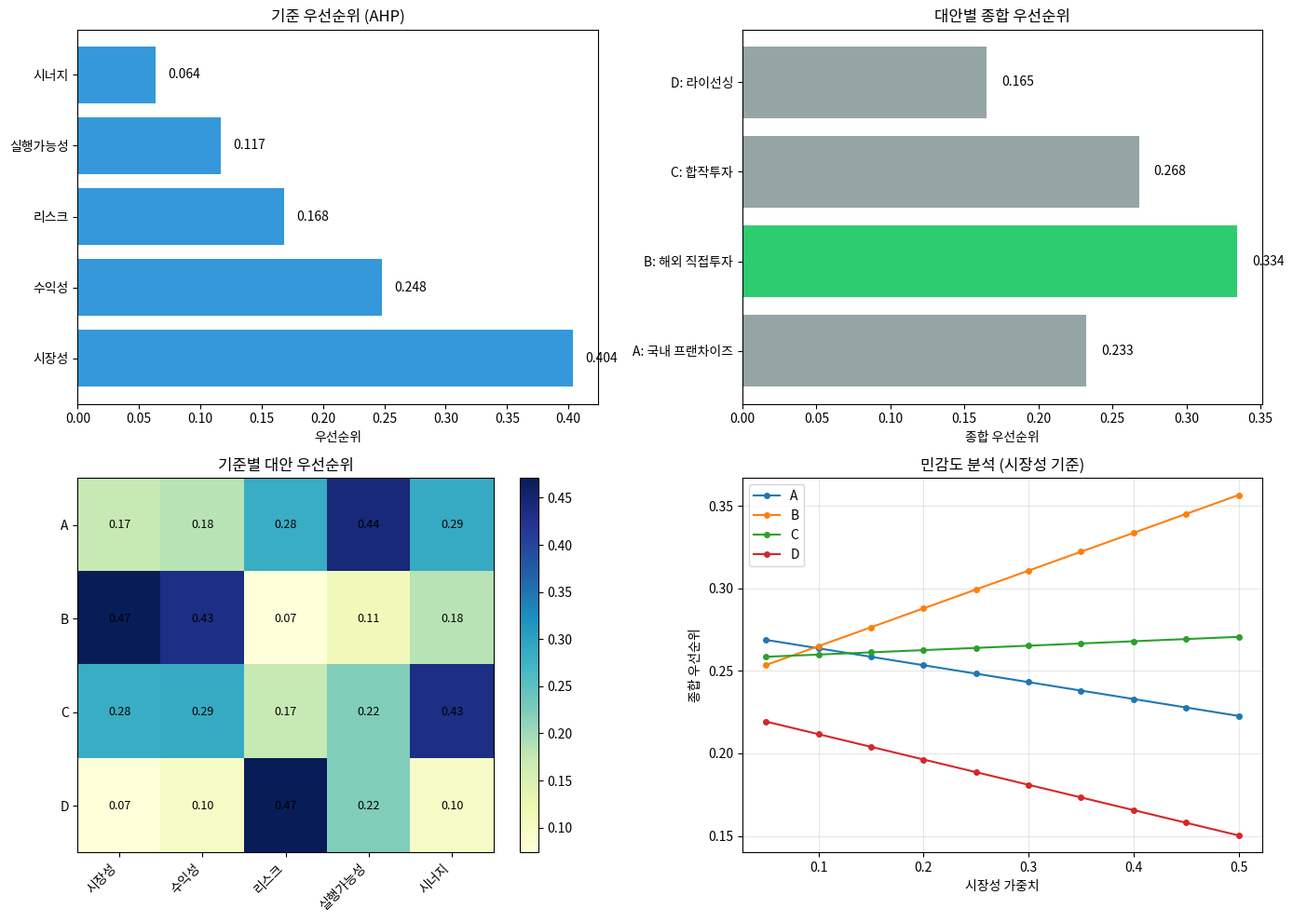

The script that saved this image: (Note: this script raises an exception after producing the figure.)
"""
12장 실습 코드 12-2: AHP(Analytic Hierarchy Process) 분석
Saaty의 AHP 기법을 구현하여 다기준 의사결정을 수행한다.
쌍대 비교, 일관성 검증, 종합 우선순위 계산을 포함한다.
"""

import numpy as np
import pandas as pd
import matplotlib.pyplot as plt
from matplotlib import font_manager, rc
import platform

# 한글 폰트 설정
if platform.system() == 'Darwin':
    rc('font', family='AppleGothic')
elif platform.system() == 'Windows':
    font_path = "c:/Windows/Fonts/malgun.ttf"
    font_name = font_manager.FontProperties(fname=font_path).get_name()
    rc('font', family=font_name)
plt.rcParams['axes.unicode_minus'] = False

print("=" * 60)
print("12-2. AHP(Analytic Hierarchy Process) 분석 실습")
print("=" * 60)

# ============================================================
# 1. AHP 기본 개념
# ============================================================
print("\n[1] AHP 쌍대 비교 척도")
print("-" * 40)

# Saaty의 9점 척도
saaty_scale = {
    1: '동등하게 중요',
    3: '약간 더 중요',
    5: '상당히 더 중요',
    7: '매우 더 중요',
    9: '극히 더 중요',
    2: '1과 3의 중간',
    4: '3과 5의 중간',
    6: '5와 7의 중간',
    8: '7과 9의 중간'
}

print("Saaty의 9점 척도:")
for value, meaning in sorted(saaty_scale.items()):
    print(f"  {value}: {meaning}")

# ============================================================
# 2. 평가 계층 구조 설정
# ============================================================
print("\n[2] 평가 계층 구조")
print("-" * 40)

# 평가 기준
criteria = ['시장성', '수익성', '리스크', '실행가능성', '시너지']
alternatives = ['A: 국내 프랜차이즈', 'B: 해외 직접투자', 'C: 합작투자', 'D: 라이선싱']

print("목표: 최적의 신규 사업 진출 방식 선정")
print(f"평가 기준: {', '.join(criteria)}")
print(f"대안: {', '.join([a.split(':')[0] for a in alternatives])}")

# ============================================================
# 3. 기준 간 쌍대 비교 매트릭스
# ============================================================
print("\n[3] 기준 간 쌍대 비교")
print("-" * 40)

# 기준 간 쌍대 비교 매트릭스 (전문가 판단)
# 행이 열보다 중요하면 1보다 큰 값, 덜 중요하면 1보다 작은 값
criteria_pairwise = np.array([
    #시장성  수익성  리스크  실행    시너지
    [1,     2,     3,     3,     5],      # 시장성
    [1/2,   1,     2,     2,     4],      # 수익성
    [1/3,   1/2,   1,     2,     3],      # 리스크
    [1/3,   1/2,   1/2,   1,     2],      # 실행가능성
    [1/5,   1/4,   1/3,   1/2,   1]       # 시너지
])

criteria_df = pd.DataFrame(criteria_pairwise, 
                           index=criteria, 
                           columns=criteria)
print("\n기준 간 쌍대 비교 매트릭스:")
print(criteria_df.round(2))

# ============================================================
# 4. AHP 핵심 함수
# ============================================================

def calculate_priority_vector(pairwise_matrix):
    """
    고유벡터 방법으로 우선순위 벡터 계산
    """
    # 열 합계로 정규화
    col_sums = pairwise_matrix.sum(axis=0)
    normalized = pairwise_matrix / col_sums
    
    # 행 평균 = 우선순위 벡터
    priority_vector = normalized.mean(axis=1)
    
    return priority_vector, normalized

def calculate_consistency_ratio(pairwise_matrix, priority_vector):
    """
    일관성 비율(CR) 계산
    CR = CI / RI
    CI = (λmax - n) / (n - 1)
    """
    n = len(priority_vector)
    
    # λmax 계산
    weighted_sum = pairwise_matrix @ priority_vector
    lambda_max = np.mean(weighted_sum / priority_vector)
    
    # 일관성 지수(CI)
    ci = (lambda_max - n) / (n - 1)
    
    # 무작위 지수(RI) - Saaty의 표
    ri_table = {1: 0, 2: 0, 3: 0.58, 4: 0.90, 5: 1.12, 
                6: 1.24, 7: 1.32, 8: 1.41, 9: 1.45, 10: 1.49}
    ri = ri_table[n]
    
    # 일관성 비율(CR)
    cr = ci / ri if ri > 0 else 0
    
    return lambda_max, ci, cr

# ============================================================
# 5. 기준 우선순위 계산
# ============================================================
print("\n[4] 기준 우선순위 계산")
print("-" * 40)

criteria_priority, criteria_normalized = calculate_priority_vector(criteria_pairwise)
lambda_max, ci, cr = calculate_consistency_ratio(criteria_pairwise, criteria_priority)

print("\n정규화된 쌍대 비교 매트릭스:")
print(pd.DataFrame(criteria_normalized, index=criteria, columns=criteria).round(3))

print("\n기준 우선순위 벡터:")
for i, (crit, priority) in enumerate(zip(criteria, criteria_priority)):
    print(f"  {crit}: {priority:.4f} ({priority*100:.1f}%)")

print(f"\n일관성 검증:")
print(f"  λmax = {lambda_max:.4f}")
print(f"  일관성 지수(CI) = {ci:.4f}")
print(f"  일관성 비율(CR) = {cr:.4f}")
print(f"  판정: {'일관성 있음 (CR < 0.10)' if cr < 0.10 else '일관성 부족 (재검토 필요)'}")

# ============================================================
# 6. 대안 간 쌍대 비교 (각 기준별)
# ============================================================
print("\n[5] 대안 간 쌍대 비교 (기준별)")
print("-" * 40)

# 각 기준에 대한 대안 간 쌍대 비교 매트릭스
alternative_pairwise = {
    '시장성': np.array([
        [1,   1/3, 1/2, 3],
        [3,   1,   2,   5],
        [2,   1/2, 1,   4],
        [1/3, 1/5, 1/4, 1]
    ]),
    '수익성': np.array([
        [1,   1/2, 1/2, 2],
        [2,   1,   2,   4],
        [2,   1/2, 1,   3],
        [1/2, 1/4, 1/3, 1]
    ]),
    '리스크': np.array([  # 리스크는 낮을수록 좋음
        [1,   4,   2,   1/2],
        [1/4, 1,   1/3, 1/5],
        [1/2, 3,   1,   1/3],
        [2,   5,   3,   1]
    ]),
    '실행가능성': np.array([
        [1,   4,   2,   2],
        [1/4, 1,   1/2, 1/2],
        [1/2, 2,   1,   1],
        [1/2, 2,   1,   1]
    ]),
    '시너지': np.array([
        [1,   2,   1/2, 3],
        [1/2, 1,   1/2, 2],
        [2,   2,   1,   4],
        [1/3, 1/2, 1/4, 1]
    ])
}

# 각 기준별 대안 우선순위 계산
alternative_priorities = {}
alt_names = ['A', 'B', 'C', 'D']

print("\n기준별 대안 우선순위:")
for criterion in criteria:
    priority, _ = calculate_priority_vector(alternative_pairwise[criterion])
    _, _, cr = calculate_consistency_ratio(alternative_pairwise[criterion], priority)
    alternative_priorities[criterion] = priority
    
    print(f"\n  [{criterion}] (CR={cr:.3f})")
    for alt, p in zip(alt_names, priority):
        print(f"    {alt}: {p:.4f}")

# ============================================================
# 7. 종합 우선순위 계산
# ============================================================
print("\n[6] 종합 우선순위 계산")
print("-" * 40)

# 대안별 가중 우선순위 매트릭스
priority_matrix = np.column_stack([alternative_priorities[c] for c in criteria])
priority_df = pd.DataFrame(priority_matrix, 
                           index=alt_names,
                           columns=criteria)

print("\n대안-기준 우선순위 매트릭스:")
print(priority_df.round(4))

# 종합 우선순위 = 대안 우선순위 × 기준 가중치
overall_priority = priority_matrix @ criteria_priority

print("\n종합 우선순위:")
for alt, priority in sorted(zip(alternatives, overall_priority), 
                            key=lambda x: x[1], reverse=True):
    print(f"  {alt}: {priority:.4f} ({priority*100:.1f}%)")

best_alternative = alternatives[np.argmax(overall_priority)]
print(f"\n최적 대안: {best_alternative}")

# ============================================================
# 8. 민감도 분석
# ============================================================
print("\n[7] 민감도 분석")
print("-" * 40)

# 기준 가중치 변동에 따른 종합 우선순위 변화
sensitivity_data = {}
weight_range = np.linspace(0.05, 0.50, 10)

for target_criterion in criteria:
    sensitivity_data[target_criterion] = []
    target_idx = criteria.index(target_criterion)
    
    for new_weight in weight_range:
        # 가중치 재조정
        adjusted_weights = criteria_priority.copy()
        old_weight = adjusted_weights[target_idx]
        adjusted_weights[target_idx] = new_weight
        
        # 나머지 가중치 비례 조정
        scale_factor = (1 - new_weight) / (1 - old_weight)
        for i in range(len(adjusted_weights)):
            if i != target_idx:
                adjusted_weights[i] *= scale_factor
        
        # 종합 우선순위 재계산
        new_overall = priority_matrix @ adjusted_weights
        sensitivity_data[target_criterion].append(new_overall)

# 가장 민감한 기준 식별
sensitivity_range = {}
for crit in criteria:
    data = np.array(sensitivity_data[crit])
    # 각 대안의 순위 변동폭 계산
    rank_changes = 0
    for i in range(len(data) - 1):
        current_rank = np.argsort(-data[i])
        next_rank = np.argsort(-data[i+1])
        if not np.array_equal(current_rank, next_rank):
            rank_changes += 1
    sensitivity_range[crit] = rank_changes

print("기준별 순위 전환 횟수:")
for crit, changes in sorted(sensitivity_range.items(), key=lambda x: x[1], reverse=True):
    print(f"  {crit}: {changes}회")

# ============================================================
# 9. 시각화
# ============================================================
print("\n[8] 결과 시각화")
print("-" * 40)

fig, axes = plt.subplots(2, 2, figsize=(14, 10))

# 9-1. 기준 우선순위
ax1 = axes[0, 0]
bars = ax1.barh(criteria, criteria_priority, color='#3498db')
ax1.set_xlabel('우선순위')
ax1.set_title('기준 우선순위 (AHP)')
for i, v in enumerate(criteria_priority):
    ax1.text(v + 0.01, i, f'{v:.3f}', va='center')

# 9-2. 종합 우선순위
ax2 = axes[0, 1]
colors = ['#2ecc71' if alt == best_alternative else '#95a5a6' for alt in alternatives]
bars = ax2.barh(range(len(alternatives)), overall_priority, color=colors)
ax2.set_yticks(range(len(alternatives)))
ax2.set_yticklabels(alternatives)
ax2.set_xlabel('종합 우선순위')
ax2.set_title('대안별 종합 우선순위')
for i, v in enumerate(overall_priority):
    ax2.text(v + 0.01, i, f'{v:.3f}', va='center')

# 9-3. 기준별 대안 우선순위 히트맵
ax3 = axes[1, 0]
im = ax3.imshow(priority_df.values, cmap='YlGnBu', aspect='auto')
ax3.set_xticks(range(len(criteria)))
ax3.set_xticklabels(criteria, rotation=45, ha='right')
ax3.set_yticks(range(len(alt_names)))
ax3.set_yticklabels(alt_names)
ax3.set_title('기준별 대안 우선순위')
plt.colorbar(im, ax=ax3)

# 값 표시
for i in range(len(alt_names)):
    for j in range(len(criteria)):
        ax3.text(j, i, f'{priority_df.iloc[i, j]:.2f}', 
                ha='center', va='center', color='black', fontsize=9)

# 9-4. 민감도 분석 (시장성 기준)
ax4 = axes[1, 1]
sensitivity_df = pd.DataFrame(
    np.array(sensitivity_data['시장성']),
    columns=alt_names
)
for alt in alt_names:
    ax4.plot(weight_range, sensitivity_df[alt], marker='o', label=alt, markersize=4)
ax4.set_xlabel('시장성 가중치')
ax4.set_ylabel('종합 우선순위')
ax4.set_title('민감도 분석 (시장성 기준)')
ax4.legend()
ax4.grid(True, alpha=0.3)

plt.tight_layout()
plt.savefig('/Users/callii/Documents/strategy/practice/chapter12/code/12-2-ahp-analysis.png', 
            dpi=150, bbox_inches='tight')
plt.close()
print("그래프 저장 완료: 12-2-ahp-analysis.png")

# ============================================================
# 10. 결과 요약
# ============================================================
print("\n" + "=" * 60)
print("AHP 분석 결과 요약")
print("=" * 60)

print(f"""
1. 기준 우선순위 (합계 = 1.00)
""")
for crit, priority in sorted(zip(criteria, criteria_priority), 
                             key=lambda x: x[1], reverse=True):
    print(f"   {crit}: {priority:.4f} ({priority*100:.1f}%)")

print(f"""
2. 종합 순위
""")
for rank, (alt, priority) in enumerate(
    sorted(zip(alternatives, overall_priority), key=lambda x: x[1], reverse=True), 1):
    print(f"   {rank}위: {alt} ({priority:.4f})")

print(f"""
3. 일관성 검증
   - 기준 간 비교 CR = {cr:.4f} ({'통과' if cr < 0.10 else '미통과'})
   - 허용 기준: CR < 0.10

4. 민감도 분석
   - 가장 민감한 기준: {max(sensitivity_range, key=sensitivity_range.get)}
   - 강건성: {'높음' if max(sensitivity_range.values()) <= 2 else '보통' if max(sensitivity_range.values()) <= 4 else '낮음'}

5. 의사결정 권고
   - 최적 대안: {best_alternative}
   - AHP와 가중점수법 결과 일치 여부 확인 권장
""")
